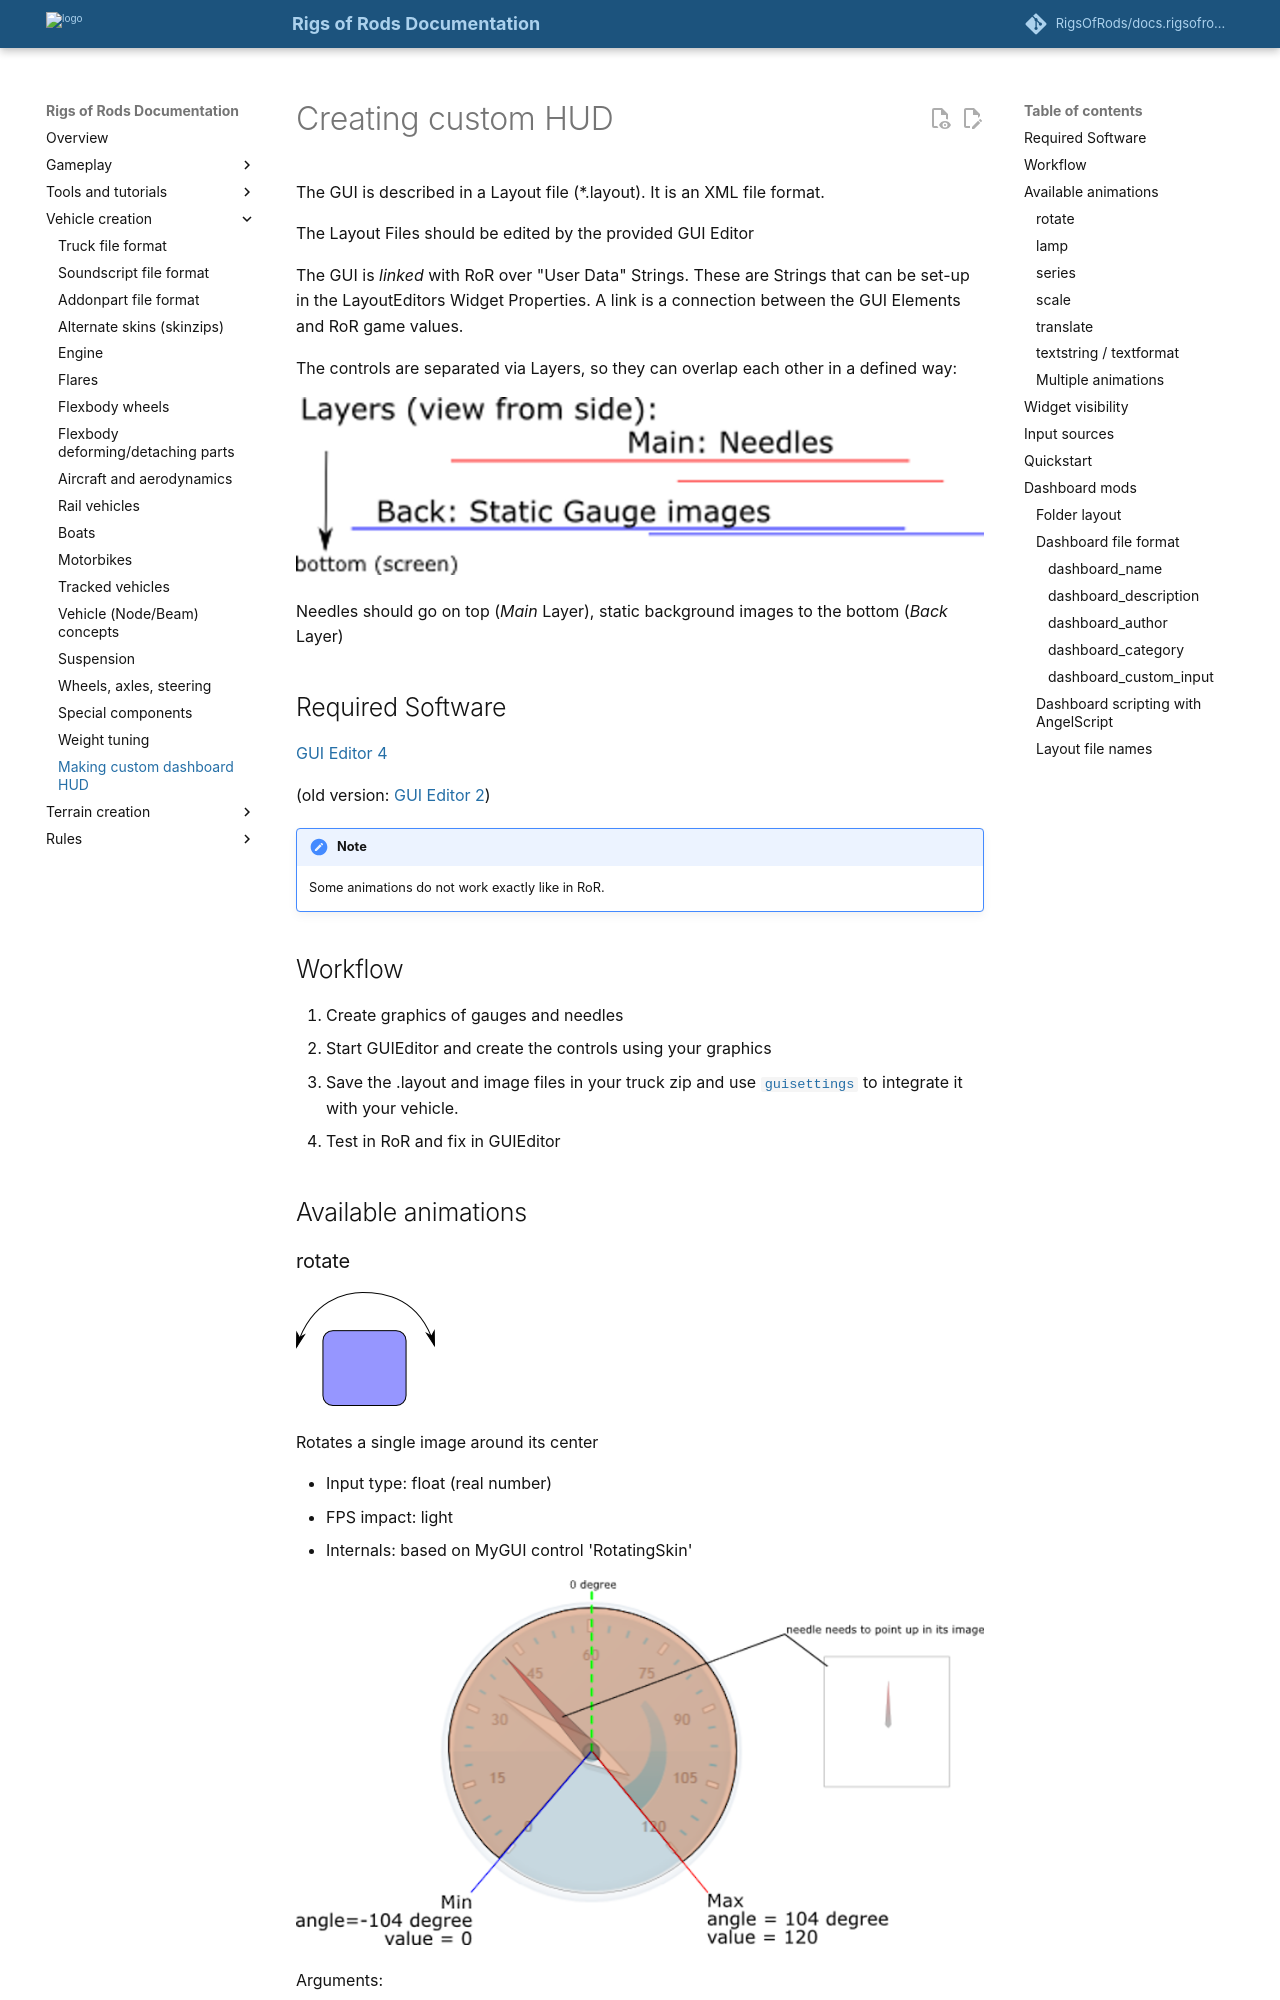

repository: Zentro/docs.rigsofrods.org · page: vehicle-creation/making-custom-hud/index.html · generator: mkdocs

Creating custom HUD
============

The GUI is described in a Layout file (*.layout). It is an XML file format.

The Layout Files should be edited by the provided GUI Editor

The GUI is *linked* with RoR over "User Data" Strings. 
These are Strings that can be set-up in the LayoutEditors Widget Properties. 
A link is a connection between the GUI Elements and RoR game values.

The controls are separated via Layers, so they can overlap each other in a defined way:

![custom-hud-layers](../images/custom-hud-layers.png)

Needles should go on top (*Main* Layer), static background images to the bottom (*Back* Layer)

## Required Software

[GUI Editor 4](http://sourceforge.net/projects/rigsofrods/files/rigsofrods/0.38-dev/MyGUI_Tools_4.zip/download)
    
(old version: [GUI Editor 2](http://sourceforge.net/projects/rigsofrods/files/rigsofrods/0.38-dev/MyGUI_Tools_2.zip/download))

!!! note
	Some animations do not work exactly like in RoR.

## Workflow

1. Create graphics of gauges and needles
2. Start GUIEditor and create the controls using your graphics 
3. Save the .layout and image files in your truck zip and use [`guisettings`](fileformat-truck.md#guisettings) to integrate it with your vehicle.
4. Test in RoR and fix in GUIEditor

## Available animations

### rotate

![custom-hud-anim-rotate](../images/custom-hud-anim-rotate.png)

Rotates a single image around its center

- Input type: float (real number)
- FPS impact: light
- Internals: based on MyGUI control 'RotatingSkin'

![custom-hud-gauge](../images/custom-hud-gauge.png)

Arguments:

- **min** - the minimum rotation angle
- **max** - the maximum rotation angle
- **vmin** - the value at the minimum angle
- **vmax** - the value at the maximum angle

Example for a simple speedo gauge:

```
anim=rotate
min=-104
max=110
vmin=0
vmax=120
link=speedo_kph
```

### lamp

Switches between two images

![custom-hud-anim-lamp](../images/custom-hud-anim-lamp.png)

- Input type: boolean (true/false)
- FPS impact: light
- Internals: based on MyGUI control 'ImageBox'

Arguments:

- **texture** - the base name of the texture to use
The resulting images are called [texture]-on.png and [texture]-off.png

Example for a simple clutch lamp (images are clutch-on.png and clutch-off.png):

```
anim=lamp
texture=clutch
link=clutchLamp
``` 

Lamps can have conditions on when they switch states. 
Currently there is only support for &lt; and &gt; comparisons. 
For example this lamp will be "on" for speeds over 50kph:

```
anim=lamp
texture=clutch
link=speedo_kph&gt;50
```
